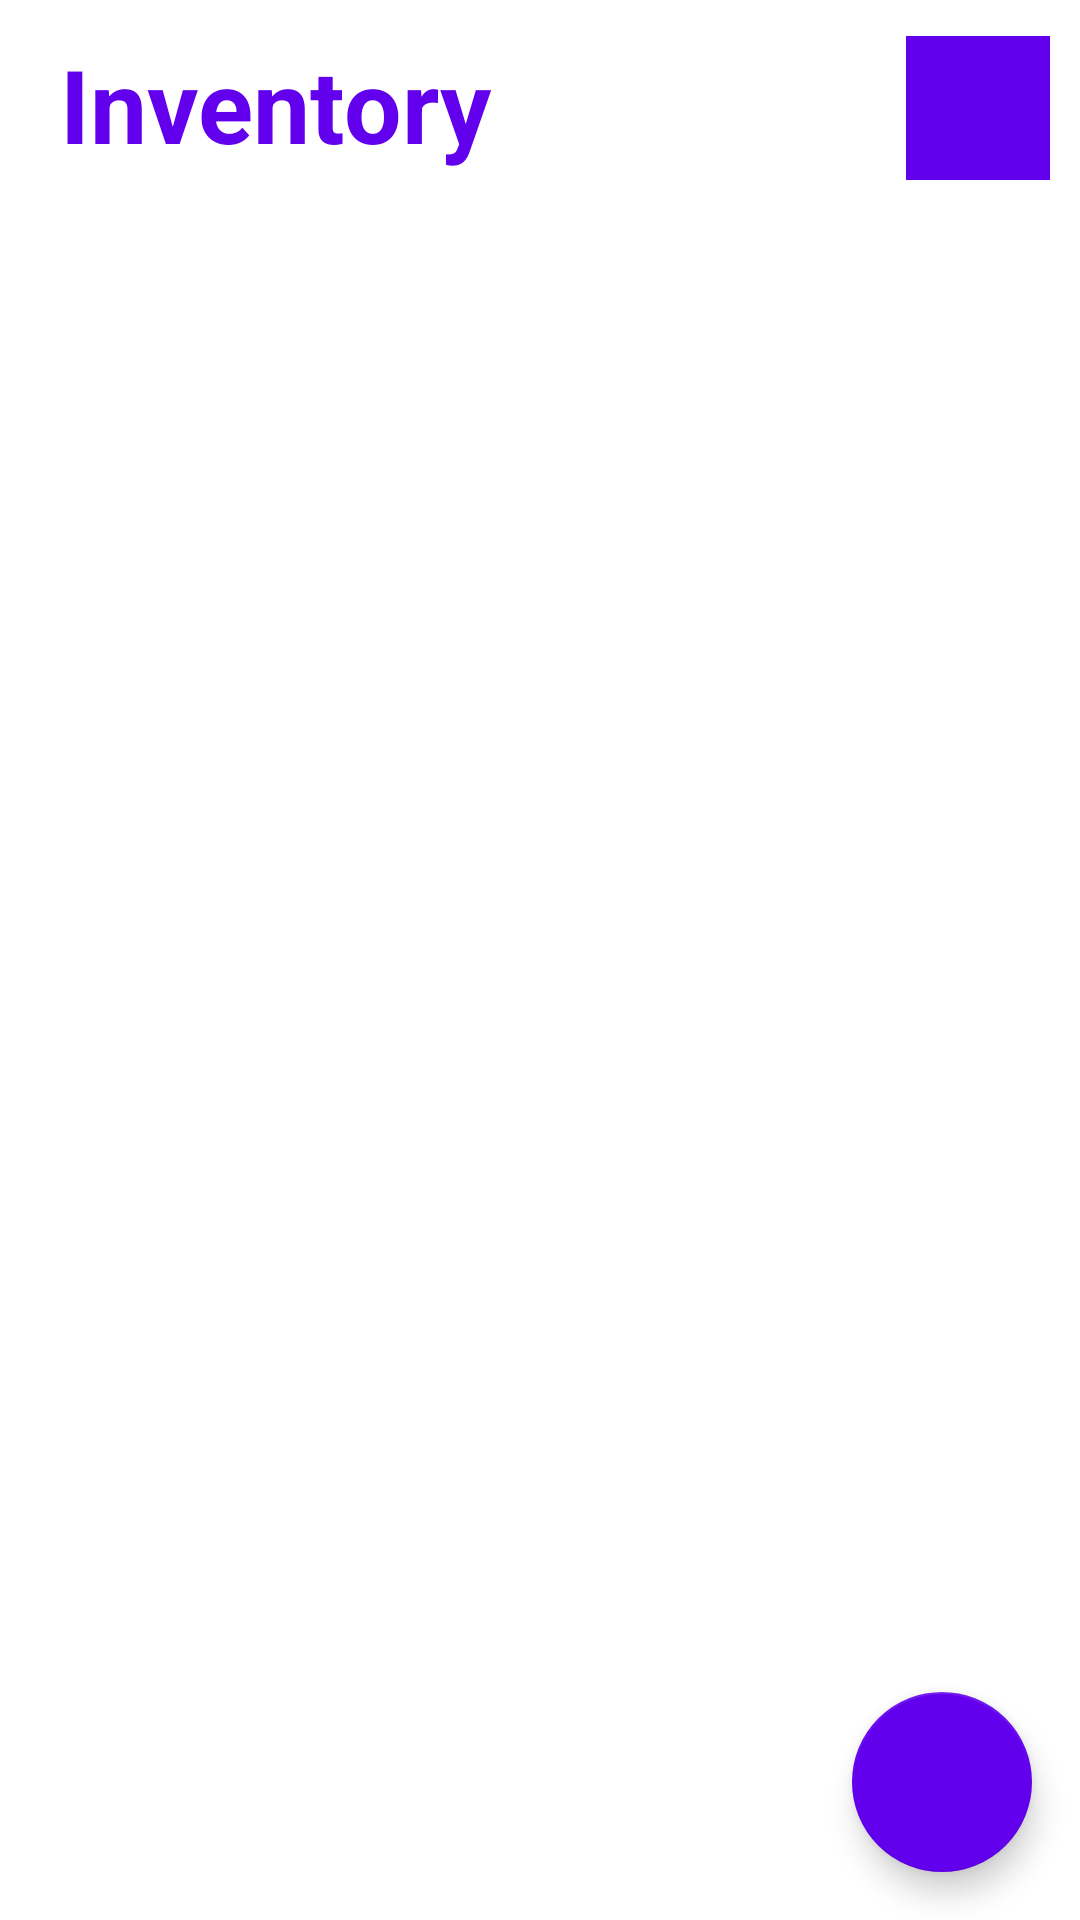

Reconstruct the res/layout file that produces this screen, plus the resources it refers to.
<!-- AndroidManifest.xml: application theme Theme.InventorySystem -->
<!-- res/layout/activity_inventory.xml -->
<?xml version="1.0" encoding="utf-8"?>
<FrameLayout xmlns:android="http://schemas.android.com/apk/res/android"
    xmlns:app="http://schemas.android.com/apk/res-auto"
    xmlns:tools="http://schemas.android.com/tools"
    android:layout_width="match_parent"
    android:layout_height="match_parent"
    tools:context=".InventoryActivity">

    <RelativeLayout
        android:id="@+id/navigationHeader"
        android:layout_width="match_parent"
        android:layout_height="60dp"
        android:layout_marginStart="10dp"
        android:layout_marginTop="12dp"
        android:layout_marginEnd="10dp"
        android:orientation="horizontal"
        app:layout_constraintEnd_toEndOf="parent"
        app:layout_constraintStart_toStartOf="parent"
        app:layout_constraintTop_toTopOf="parent">

        <TextView
            android:layout_width="wrap_content"
            android:layout_height="match_parent"
            android:layout_marginStart="10dp"
            app:layout_constraintStart_toStartOf="parent"
            android:text="Inventory"
            android:textColor="@color/purple_500"
            android:textSize="34sp"
            android:textStyle="bold" />

        <ImageButton
            android:id="@+id/textPermissionButton"
            android:layout_width="48dp"
            android:layout_height="48dp"
            android:layout_alignParentEnd="true"
            android:background="@color/purple_500"
            android:contentDescription="@string/app_settings"
            android:src="@drawable/sms_white_24" />

    </RelativeLayout>

    <androidx.recyclerview.widget.RecyclerView
        android:id="@+id/inventoryRecyclerView"
        android:layout_width="match_parent"
        android:layout_height="match_parent"
        android:layout_marginStart="10dp"
        android:layout_marginTop="90dp"
        android:layout_marginEnd="10dp"
        android:layout_marginBottom="10dp"
        android:scrollbars="vertical"
        app:layout_constraintStart_toStartOf="parent"
        app:layout_constraintTop_toTopOf="parent" />

    <com.google.android.material.floatingactionbutton.FloatingActionButton
        android:id="@+id/addSubjectButton"
        android:layout_width="60dp"
        android:layout_height="60dp"
        android:layout_gravity="end|bottom"
        android:layout_margin="16dp"
        android:background="#6200EE"
        android:contentDescription="@string/add_product"
        android:foreground="@drawable/add_white_24"
        android:onClick="addProductClick"
        app:backgroundTint="#6200EE"
        app:srcCompat="@drawable/add_white_24" />

</FrameLayout>
<!-- resources referenced by this layout -->
<resources>
  <color name="purple_500">#FF6200EE</color>
  <string name="add_product">Add Product</string>
  <string name="app_settings">App Settings</string>
  <style name="Theme.InventorySystem" parent="Theme.MaterialComponents.DayNight.DarkActionBar">
          
          <item name="colorPrimary">@color/purple_500</item>
          <item name="colorPrimaryVariant">@color/purple_700</item>
          <item name="colorOnPrimary">@color/white</item>
          
          <item name="colorSecondary">@color/teal_200</item>
          <item name="colorSecondaryVariant">@color/teal_700</item>
          <item name="colorOnSecondary">@color/black</item>
          
          <item name="android:statusBarColor">?attr/colorPrimaryVariant</item>
          
      </style>
  <color name="purple_700">#FF3700B3</color>
  <color name="white">#FFFFFFFF</color>
  <color name="teal_200">#FF03DAC5</color>
  <color name="teal_700">#FF018786</color>
  <color name="black">#FF000000</color>
</resources>
